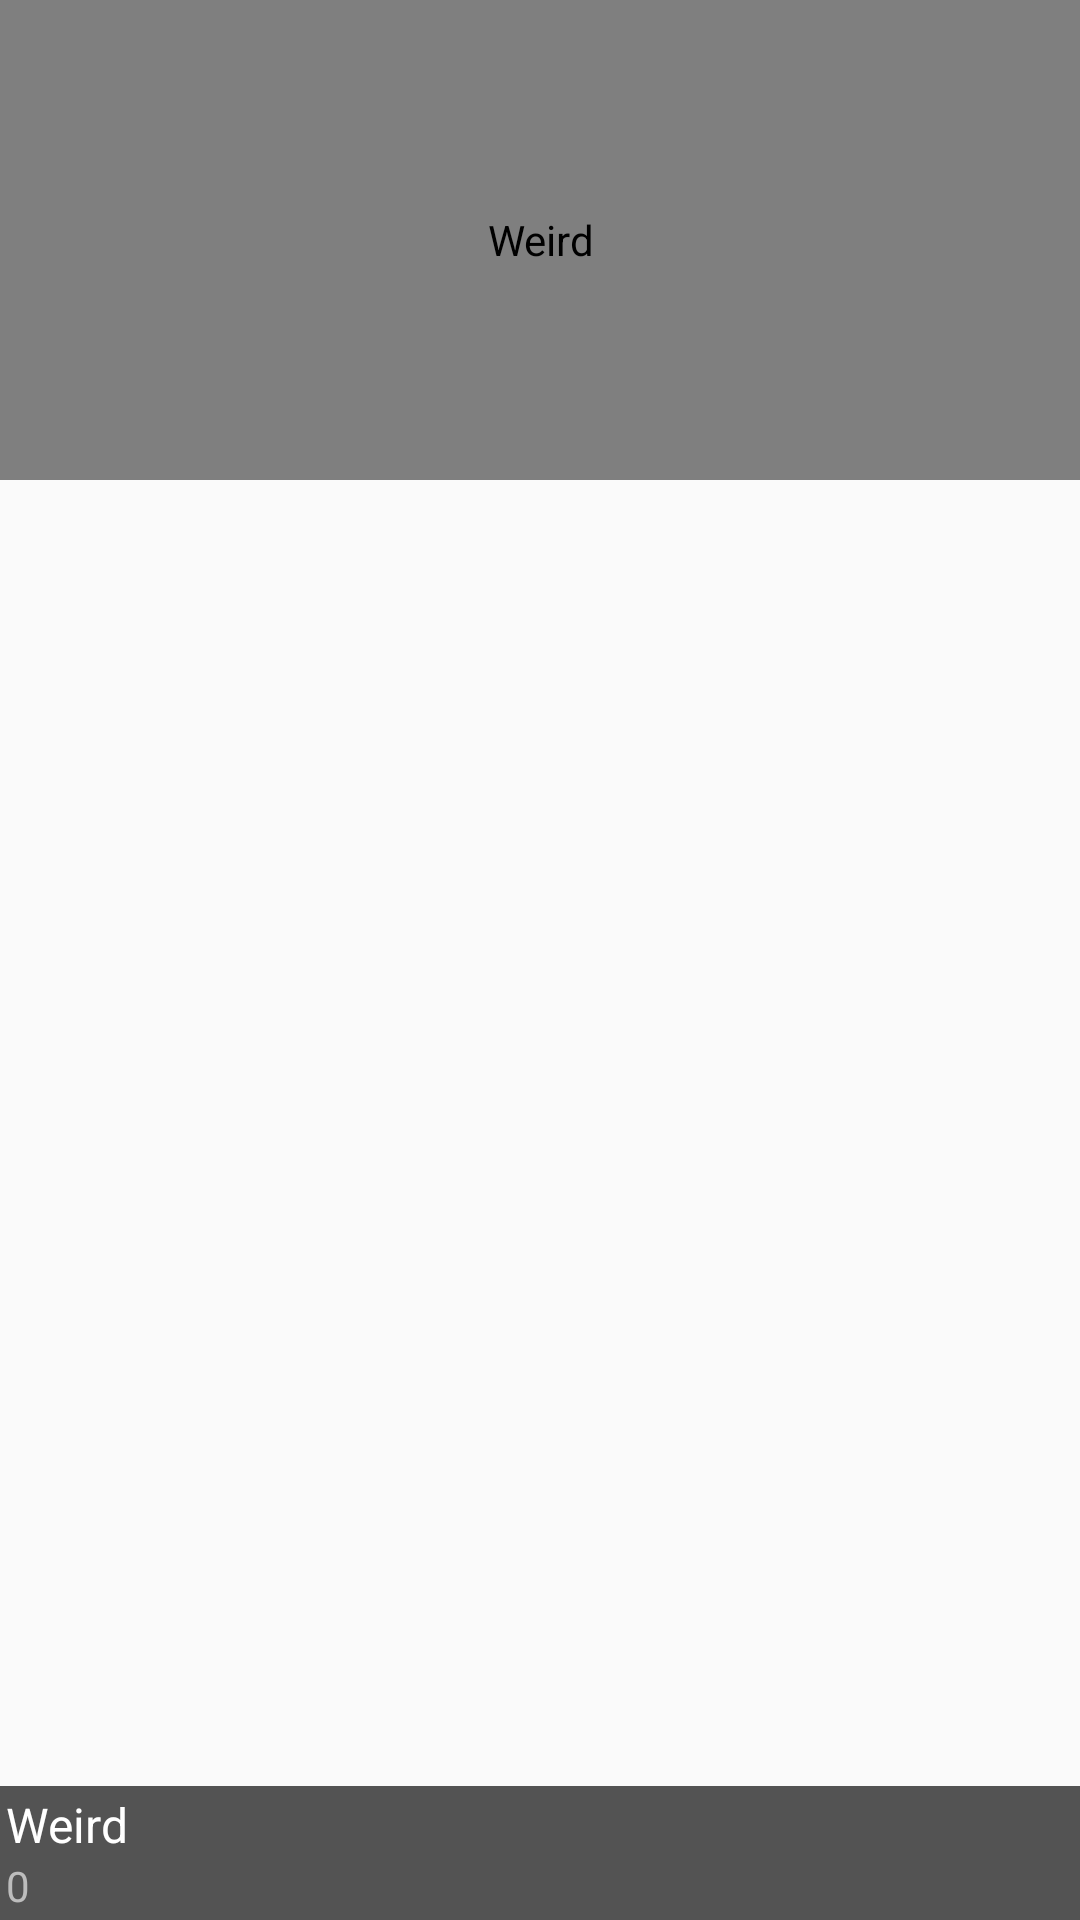

Here is an Android app screen rendered from its layout file. Give the layout XML and the strings, colors and styles it references.
<!-- AndroidManifest.xml: application theme MyTheme.NoActionBar -->
<!-- res/layout/image_group_item.xml -->
<?xml version="1.0" encoding="UTF-8"?>
<RelativeLayout xmlns:android="http://schemas.android.com/apk/res/android"
    xmlns:fresco="http://schemas.android.com/apk/res-auto"
    android:layout_width="fill_parent"
    android:layout_height="wrap_content">

    <com.whitelaning.weird.view.AlbumImageView
        android:id="@+id/group_item_image_iv"
        android:layout_width="fill_parent"
        android:layout_height="160dp"
        android:contentDescription="@string/app_name"
        android:scaleType="centerCrop"/>

    <LinearLayout
        android:layout_width="match_parent"
        android:layout_height="wrap_content"
        android:layout_alignParentBottom="true"
        android:background="@color/black_a"
        android:orientation="vertical"
        android:padding="2dp">

        <TextView
            android:id="@+id/group_item_title_tv"
            android:layout_width="match_parent"
            android:layout_height="wrap_content"
            android:layout_gravity="center_vertical"
            android:singleLine="true"
            android:text="@string/app_name"
            android:textColor="@color/text_color_white"
            android:textSize="16sp" />

        <TextView
            android:id="@+id/group_item_count_tv"
            android:layout_width="match_parent"
            android:layout_height="wrap_content"
            android:layout_gravity="center_vertical"
            android:text="0"
            android:textColor="@color/text_color_light_gray"
            android:textSize="14sp" />
    </LinearLayout>

</RelativeLayout>
<!-- resources referenced by this layout -->
<resources>
  <color name="black_a">#aa000000</color>
  <color name="text_color_light_gray">#bdbdbd</color>
      //----------------------------------------------------------------
  <color name="text_color_white">#FFFFFF</color>
  <string name="app_name">Weird</string>
  <style name="MyTheme.NoActionBar" parent="AppTheme">
          <item name="windowActionBar">false</item>
          <item name="windowNoTitle">true</item>
          <item name="background">@color/bg_default</item>
      </style>
  <style name="AppTheme" parent="Theme.AppCompat.Light.DarkActionBar">
          
          <item name="colorPrimary">@color/colorBlue</item>
          <item name="colorPrimaryDark">@color/colorBlueDark</item>
          <item name="colorAccent">@color/colorRed</item>
      </style>
  <color name="bg_default">#f6f6f6</color>
      //----------------------------------------------------------------
  <color name="colorBlue">#3F51B5</color>
  <color name="colorBlueDark">#303F9F</color>
  <color name="colorRed">#FF4081</color>
</resources>
